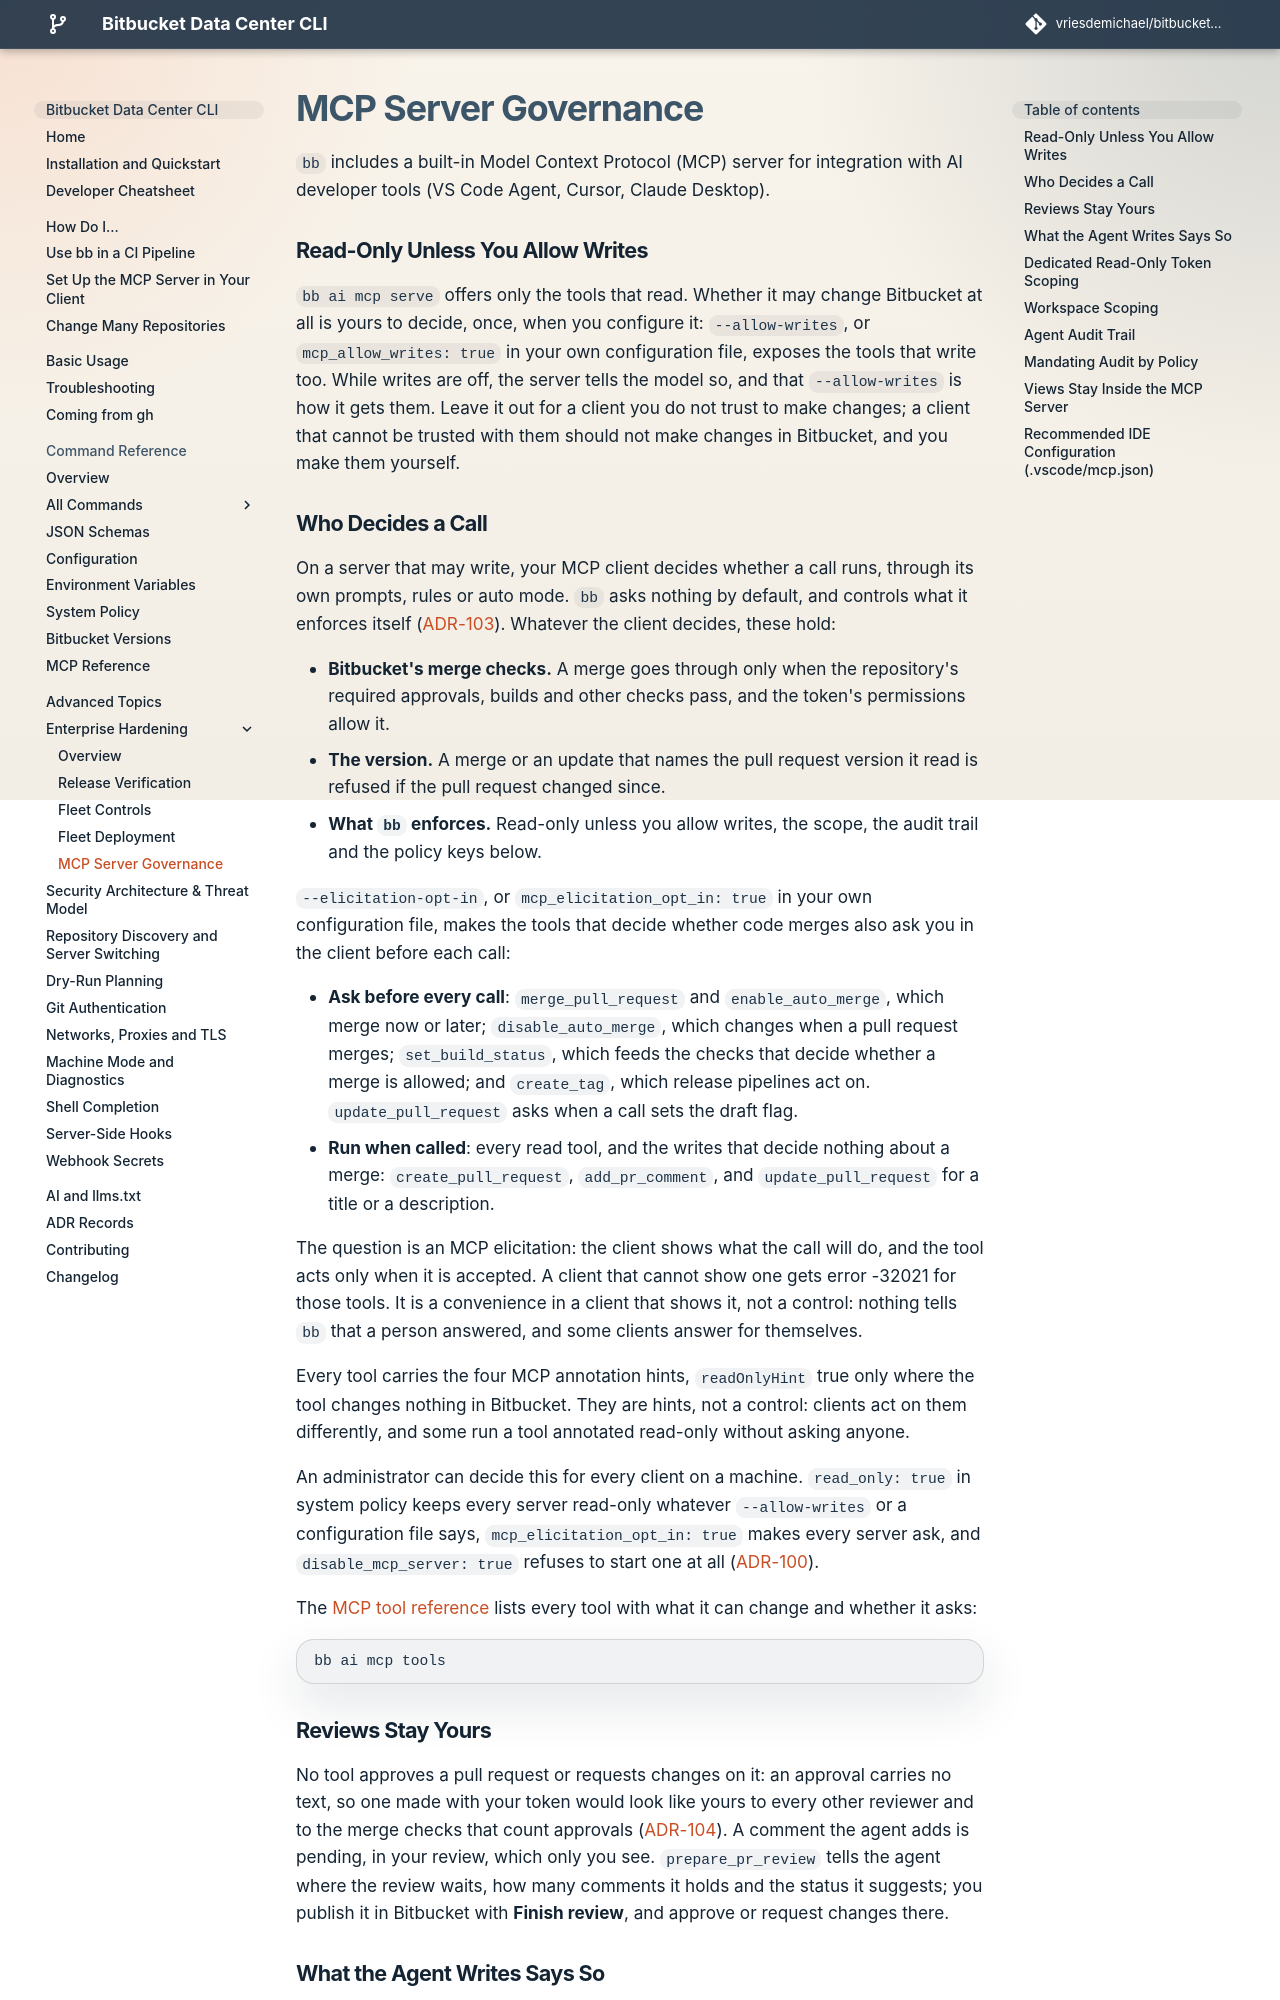

repository: vriesdemichael/bitbucket-data-center-cli · page: v6/advanced/mcp-governance/index.html · generator: mkdocs

# MCP Server Governance

`bb` includes a built-in Model Context Protocol (MCP) server for integration with AI developer tools (VS Code Agent, Cursor, Claude Desktop).

## Read-Only Unless You Allow Writes
`bb ai mcp serve` offers only the tools that read. Whether it may change Bitbucket at all is yours to decide, once, when you configure it: `--allow-writes`, or `mcp_allow_writes: true` in your own configuration file, exposes the tools that write too. While writes are off, the server tells the model so, and that `--allow-writes` is how it gets them. Leave it out for a client you do not trust to make changes; a client that cannot be trusted with them should not make changes in Bitbucket, and you make them yourself.

## Who Decides a Call
On a server that may write, your MCP client decides whether a call runs, through its own prompts, rules or auto mode. `bb` asks nothing by default, and controls what it enforces itself ([ADR-103](../adr/103-mcp-tools-ask-the-person-only-on-a-server-that-opts-in.md)). Whatever the client decides, these hold:

- **Bitbucket's merge checks.** A merge goes through only when the repository's required approvals, builds and other checks pass, and the token's permissions allow it.
- **The version.** A merge or an update that names the pull request version it read is refused if the pull request changed since.
- **What `bb` enforces.** Read-only unless you allow writes, the scope, the audit trail and the policy keys below.

`--elicitation-opt-in`, or `mcp_elicitation_opt_in: true` in your own configuration file, makes the tools that decide whether code merges also ask you in the client before each call:

- **Ask before every call**: `merge_pull_request` and `enable_auto_merge`, which merge now or later; `disable_auto_merge`, which changes when a pull request merges; `set_build_status`, which feeds the checks that decide whether a merge is allowed; and `create_tag`, which release pipelines act on. `update_pull_request` asks when a call sets the draft flag.
- **Run when called**: every read tool, and the writes that decide nothing about a merge: `create_pull_request`, `add_pr_comment`, and `update_pull_request` for a title or a description.

The question is an MCP elicitation: the client shows what the call will do, and the tool acts only when it is accepted. A client that cannot show one gets error -32021 for those tools. It is a convenience in a client that shows it, not a control: nothing tells `bb` that a person answered, and some clients answer for themselves.

Every tool carries the four MCP annotation hints, `readOnlyHint` true only where the tool changes nothing in Bitbucket. They are hints, not a control: clients act on them differently, and some run a tool annotated read-only without asking anyone.

An administrator can decide this for every client on a machine. `read_only: true` in system policy keeps every server read-only whatever `--allow-writes` or a configuration file says, `mcp_elicitation_opt_in: true` makes every server ask, and `disable_mcp_server: true` refuses to start one at all ([ADR-100](../adr/100-administrators-can-switch-bb-off-or-make-it-read-only.md)).

The [MCP tool reference](../reference/mcp-tools.md) lists every tool with what it can change and whether it asks:
```bash
bb ai mcp tools
```

## Reviews Stay Yours
No tool approves a pull request or requests changes on it: an approval carries no text, so one made with your token would look like yours to every other reviewer and to the merge checks that count approvals ([ADR-104](../adr/104-what-passes-for-the-persons-own-is-marked-as-the-agents-or-left-to-them.md)). A comment the agent adds is pending, in your review, which only you see. `prepare_pr_review` tells the agent where the review waits, how many comments it holds and the status it suggests; you publish it in Bitbucket with **Finish review**, and approve or request changes there.
